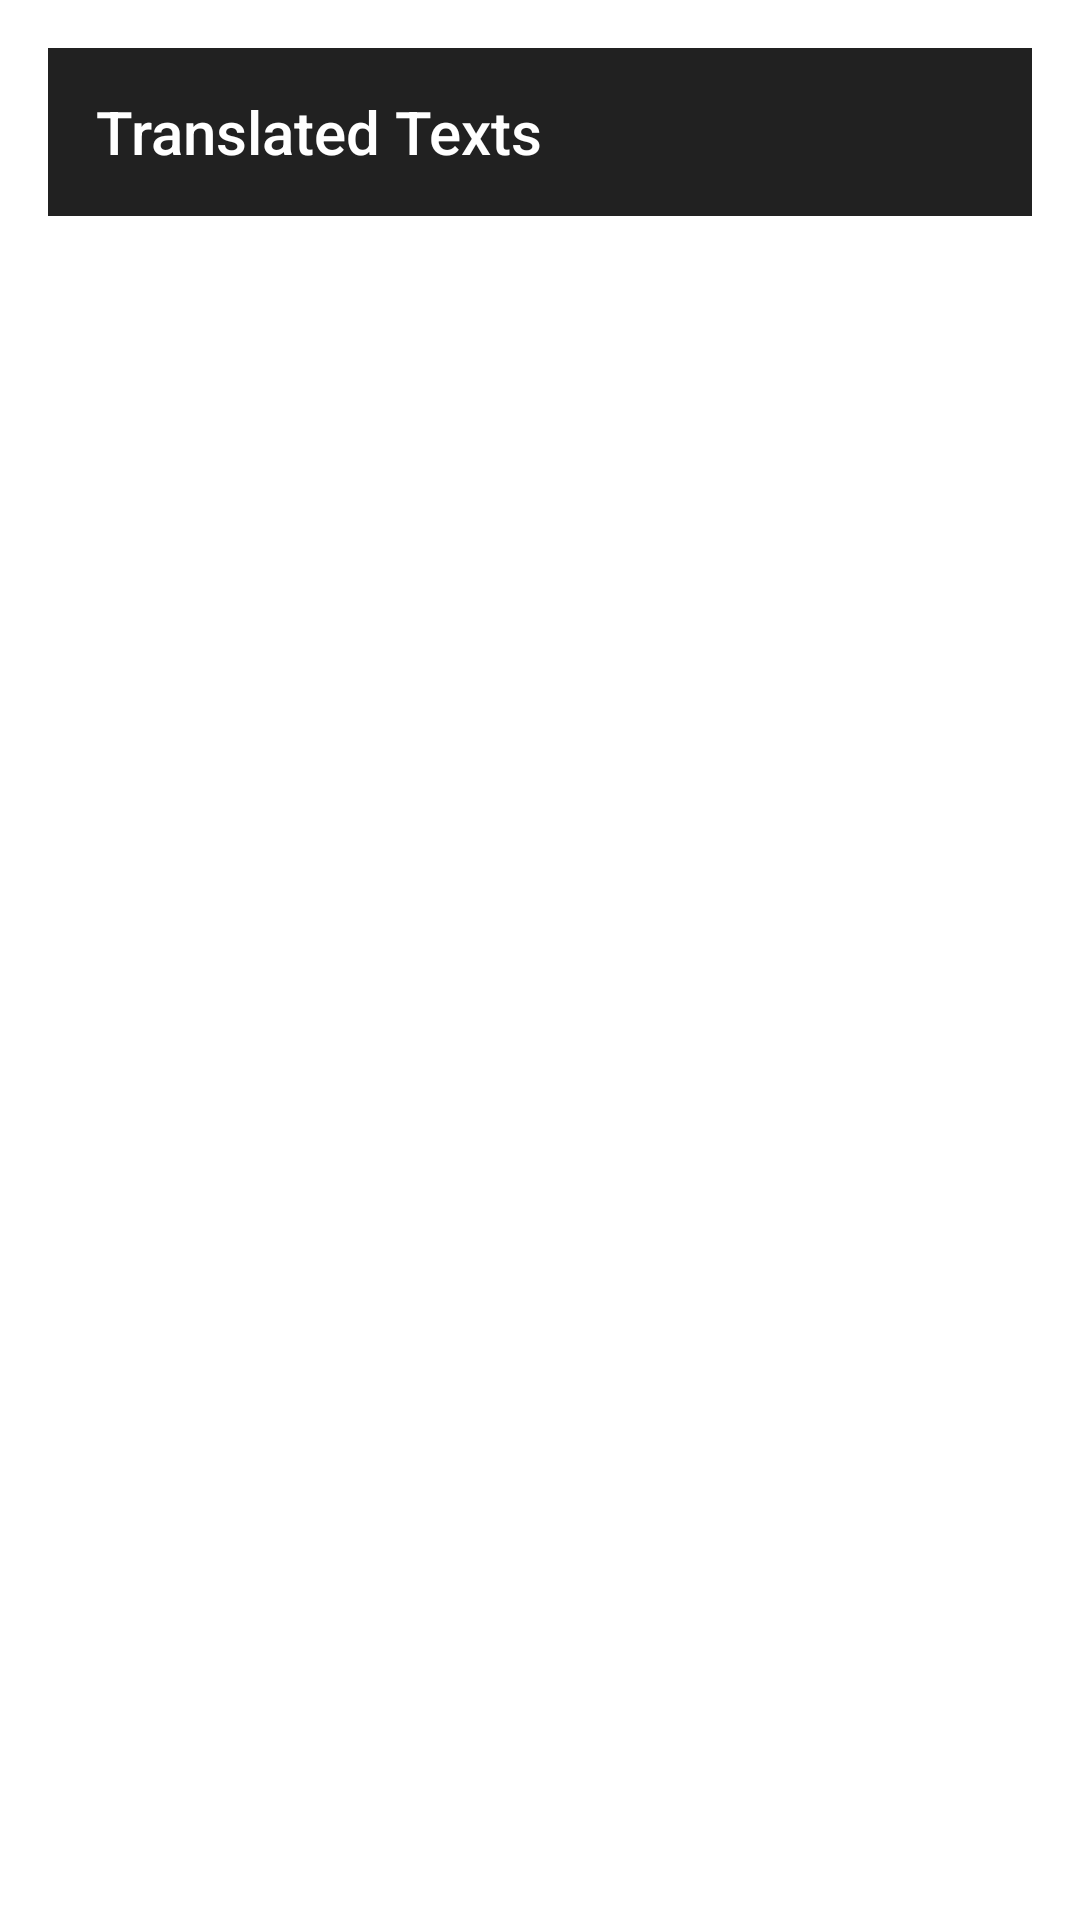

Here is an Android app screen rendered from its layout file. Give the layout XML and the strings, colors and styles it references.
<!-- AndroidManifest.xml: activity theme Base.Theme.AppCompat.Dialog -->
<!-- res/layout/activity_translate_text.xml -->
<LinearLayout xmlns:android="http://schemas.android.com/apk/res/android"
    xmlns:app="http://schemas.android.com/apk/res-auto"
    xmlns:tools="http://schemas.android.com/tools"
	android:id="@+id/root"
    android:layout_width="match_parent"
    android:layout_height="match_parent"
	android:background="@drawable/round_outline"
    android:backgroundTint="@color/dialogBackground"
	android:layout_margin="20dp"
    android:orientation="vertical" >

    <com.google.android.material.appbar.AppBarLayout
        android:layout_width="match_parent"
        android:layout_height="wrap_content"
        android:theme="@style/AppTheme.AppBarOverlay" >

        <androidx.appcompat.widget.Toolbar
            android:id="@+id/toolbar"
            android:layout_width="match_parent"
            android:layout_height="?attr/actionBarSize"
            android:background="?attr/colorPrimary"
            app:popupTheme="@style/AppTheme.PopupOverlay"
            app:title="Translated Texts" >
        </androidx.appcompat.widget.Toolbar>
    </com.google.android.material.appbar.AppBarLayout>
	
	<LinearLayout
		android:id="@+id/lin_status"
		android:layout_width="match_parent"
        android:layout_height="match_parent"
		android:padding="8dp"
		android:gravity="center">
		<TextView
			android:id="@+id/tv_status"
			android:layout_width="wrap_content"
			android:layout_height="wrap_content"
			android:padding="8dp"
			android:textSize="18sp"
			android:text="Translating . . ."/>
	</LinearLayout>
		
    <androidx.recyclerview.widget.RecyclerView
        android:id="@+id/recyclerview"
        android:layout_width="match_parent"
        android:layout_height="wrap_content"/>
		
</LinearLayout>
<!-- resources referenced by this layout -->
<resources>
  <color name="dialogBackground">#FFFFFF</color>
  <!-- drawable round_outline (drawable) -->
  <?xml version="1.0" encoding="UTF-8"?>
  <shape xmlns:android="http://schemas.android.com/apk/res/android">
      <solid android:color="@color/colorOnSurface"/>
      <corners android:radius="10dp"/>
      <padding android:left="0dp" android:top="0dp" android:right="0dp" android:bottom="0dp" />
  </shape>
  <style name="AppTheme.AppBarOverlay" parent="ThemeOverlay.MaterialComponents.Dark.ActionBar" />
  <style name="AppTheme.PopupOverlay" parent="ThemeOverlay.MaterialComponents.Light" />
  <color name="colorOnSurface">#757575</color>
</resources>
